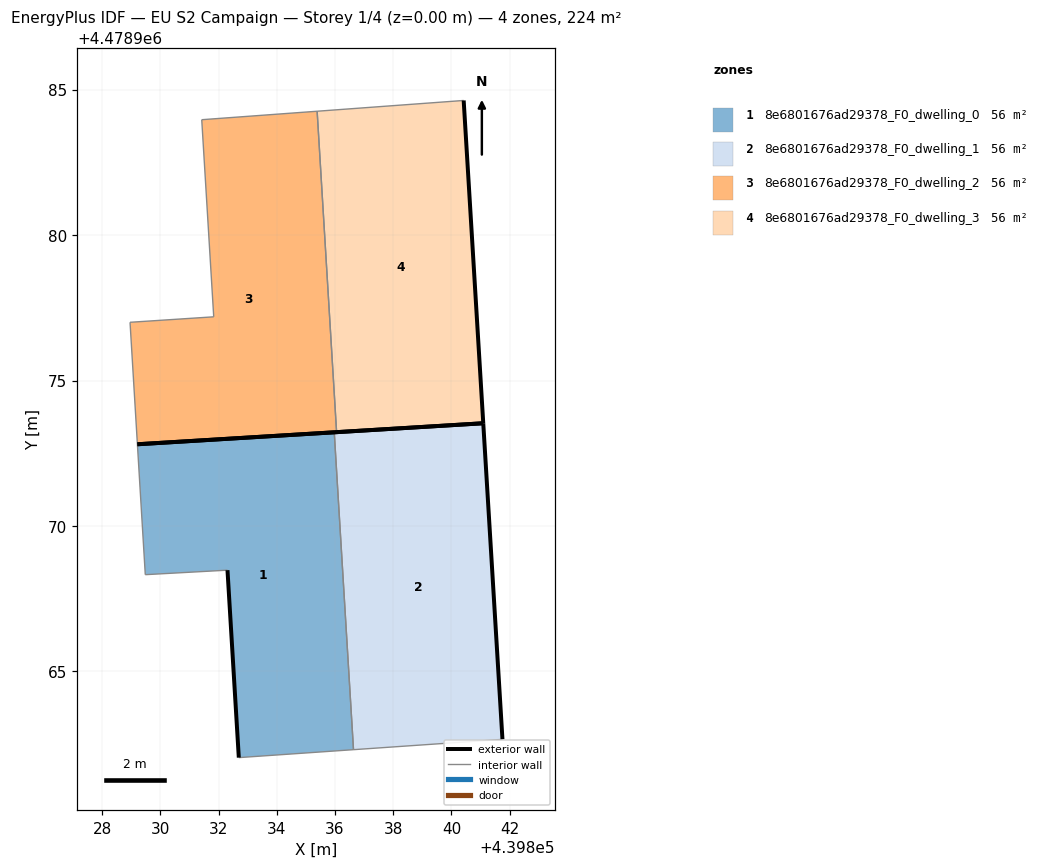
=== STOREY PLAN SPEC (per zone: floor XY polygon, exterior-wall plan segments, windows/doors) ===
zone 1: 8e6801676ad29378_F0_dwelling_0  (56.0 m²)
  floor: (439836.64, 4478962.31) (439835.97, 4478973.22) (439829.21, 4478972.81) (439829.48, 4478968.33) (439832.30, 4478968.48) (439832.69, 4478962.04)
  exterior wall: (439832.69, 4478962.04) – (439832.30, 4478968.48)  [6.5 m]
  exterior wall: (439829.21, 4478972.81) – (439835.97, 4478973.22)  [6.8 m]
  interior walls: 4
zone 2: 8e6801676ad29378_F0_dwelling_1  (56.0 m²)
  floor: (439841.75, 4478962.67) (439841.09, 4478973.53) (439835.97, 4478973.22) (439836.64, 4478962.31)
  exterior wall: (439835.97, 4478973.22) – (439841.09, 4478973.53)  [5.1 m]
  exterior wall: (439841.09, 4478973.53) – (439841.75, 4478962.67)  [10.9 m]
  interior walls: 2
zone 3: 8e6801676ad29378_F0_dwelling_2  (56.0 m²)
  floor: (439836.05, 4478973.22) (439835.39, 4478984.25) (439831.42, 4478983.96) (439831.83, 4478977.19) (439828.96, 4478977.00) (439829.21, 4478972.81)
  exterior wall: (439836.05, 4478973.22) – (439829.21, 4478972.81)  [6.9 m]
  interior walls: 5
zone 4: 8e6801676ad29378_F0_dwelling_3  (56.0 m²)
  floor: (439841.09, 4478973.53) (439840.42, 4478984.62) (439835.39, 4478984.25) (439836.05, 4478973.22)
  exterior wall: (439840.42, 4478984.62) – (439841.09, 4478973.53)  [11.1 m]
  exterior wall: (439841.09, 4478973.53) – (439836.05, 4478973.22)  [5.0 m]
  interior walls: 2

=== DERIVED (storey summary) ===
Building: EU S2 Campaign
Storey: 1 of 4  (floor level z = 0.00 m)
Storey gross floor area: 223.8 m²
Zones on this storey: 4
  - 8e6801676ad29378_F0_dwelling_0: floor 56.0 m²; exterior wall 13.2 m (39.7 m²); WWR 0.0%
  - 8e6801676ad29378_F0_dwelling_1: floor 56.0 m²; exterior wall 16.0 m (48.0 m²); WWR 0.0%
  - 8e6801676ad29378_F0_dwelling_2: floor 56.0 m²; exterior wall 6.9 m (20.6 m²); WWR 0.0%
  - 8e6801676ad29378_F0_dwelling_3: floor 56.0 m²; exterior wall 16.2 m (48.5 m²); WWR 0.0%
Zone adjacency (shared interzone walls):
  - 8e6801676ad29378_F0_dwelling_0 ↔ 8e6801676ad29378_F0_dwelling_1
  - 8e6801676ad29378_F0_dwelling_2 ↔ 8e6801676ad29378_F0_dwelling_3